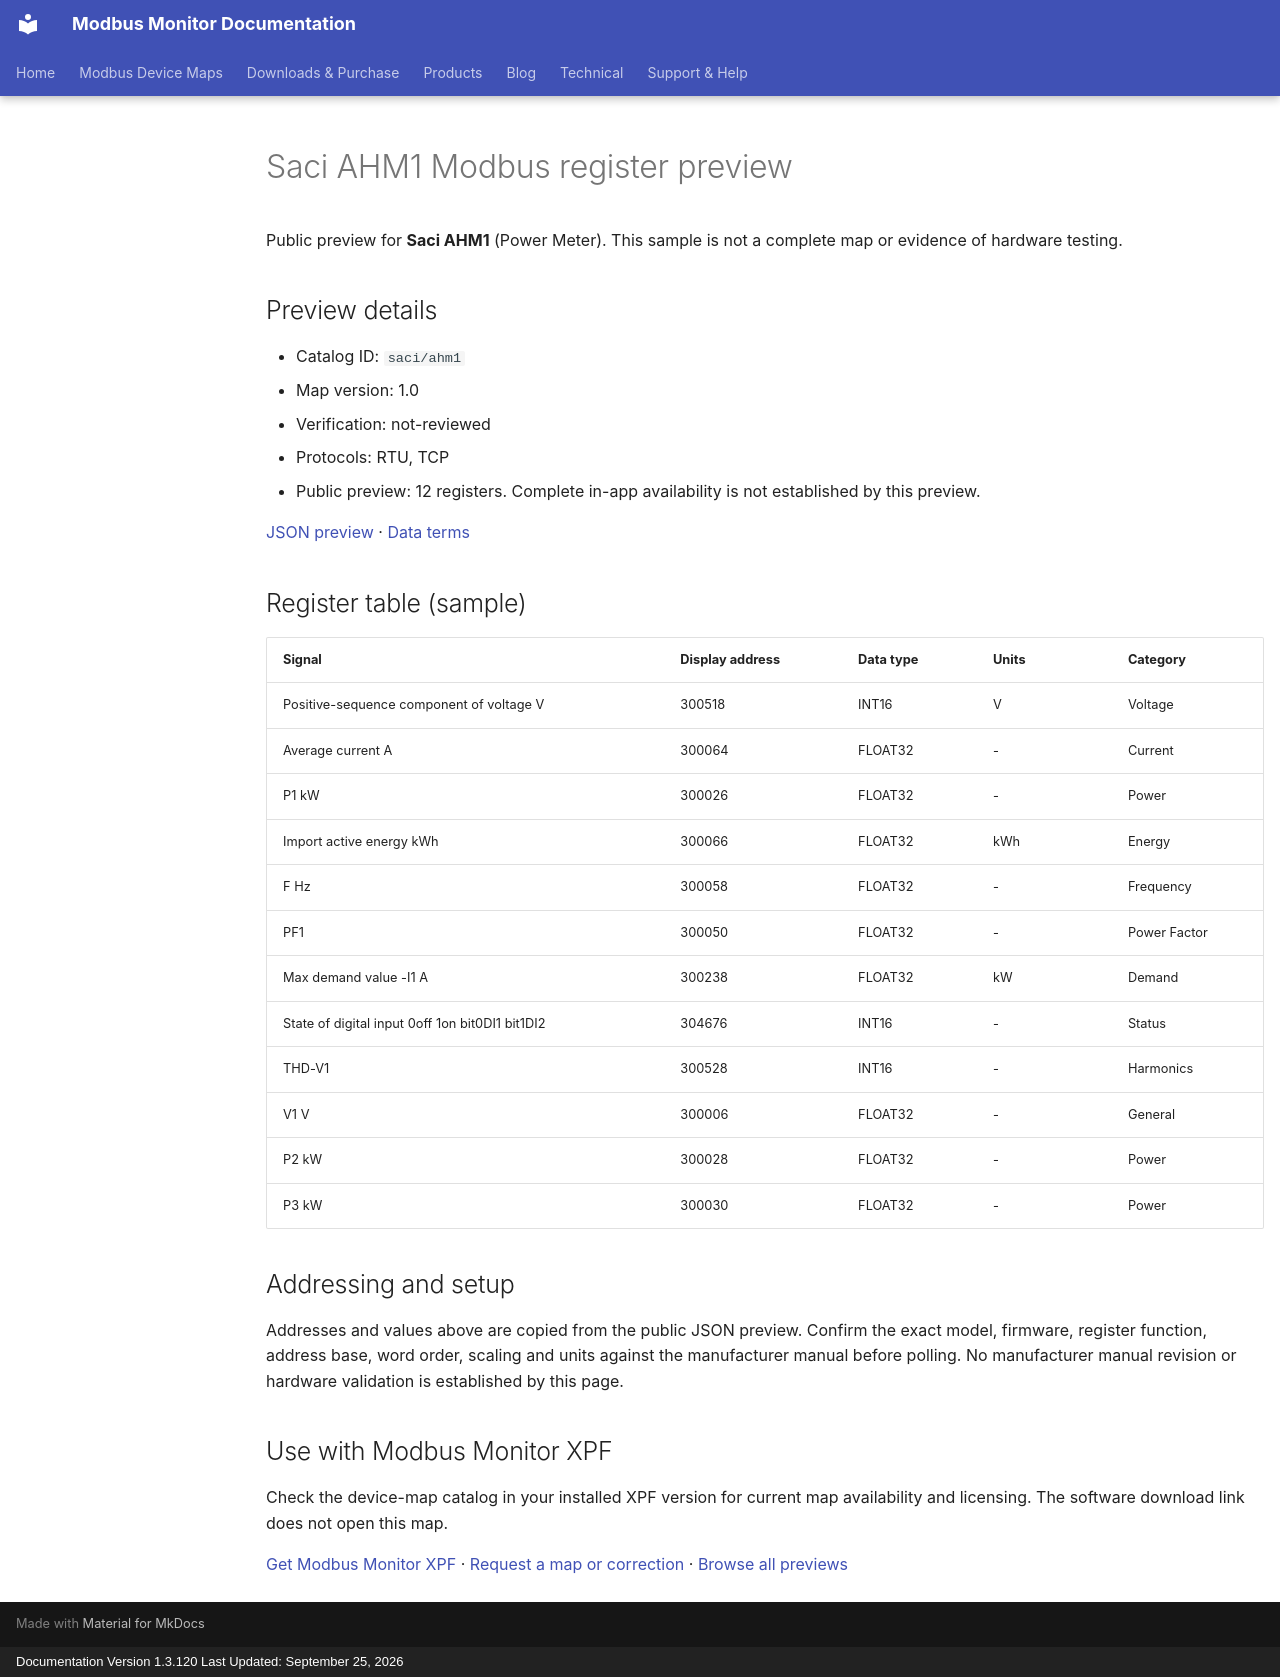

repository: Modbus-Monitor/modbus-monitor-docs · page: modbus-device-maps/previews/saci/ahm1/index.html · generator: mkdocs · copyright: Documentation Version 1.3.120 Last Updated: September 25, 2026

---
title: "Saci AHM1 Modbus register preview"
description: "Sample register addresses and data types for Saci AHM1. Public preview with JSON source and verification status."
---

# Saci AHM1 Modbus register preview

Public preview for **Saci AHM1** (Power Meter).
This sample is not a complete map or evidence of hardware testing.

## Preview details

- Catalog ID: `saci/ahm1`
- Map version: 1.0
- Verification: not-reviewed
- Protocols: RTU, TCP
- Public preview: 12 registers. Complete in-app availability is not established by this preview.

[JSON preview](https://modbus-monitor.github.io/modbus-device-maps/maps/saci/ahm1.json) · [Data terms](https://modbus-monitor.github.io/modbus-device-maps/data-license/)

## Register table (sample)

| Signal | Display address | Data type | Units | Category |
|---|---|---|---|---|
| Positive-sequence component of voltage V | 300518 | INT16 | V | Voltage |
| Average current A | 300064 | FLOAT32 | - | Current |
| P1 kW | 300026 | FLOAT32 | - | Power |
| Import active energy kWh | 300066 | FLOAT32 | kWh | Energy |
| F Hz | 300058 | FLOAT32 | - | Frequency |
| PF1 | 300050 | FLOAT32 | - | Power Factor |
| Max demand value -I1 A | 300238 | FLOAT32 | kW | Demand |
| State of digital input 0off 1on bit0DI1 bit1DI2 | 304676 | INT16 | - | Status |
| THD-V1 | 300528 | INT16 | - | Harmonics |
| V1 V | 300006 | FLOAT32 | - | General |
| P2 kW | 300028 | FLOAT32 | - | Power |
| P3 kW | 300030 | FLOAT32 | - | Power |

## Addressing and setup

Addresses and values above are copied from the public JSON preview. Confirm the exact model, firmware, register function, address base, word order, scaling and units against the manufacturer manual before polling. No manufacturer manual revision or hardware validation is established by this page.

## Use with Modbus Monitor XPF

Check the device-map catalog in your installed XPF version for current map availability and licensing. The software download link does not open this map.

[Get Modbus Monitor XPF](https://docs.quantumbitsolutions.com/downloads-purchase/) · [Request a map or correction](https://github.com/Modbus-Monitor/modbus-device-maps/issues/new/choose) · [Browse all previews](https://docs.quantumbitsolutions.com/modbus-device-maps/)

<script type="application/ld+json">{"@context": "https://schema.org", "@type": "Dataset", "name": "Saci AHM1 public register preview", "description": "Sample register addresses and data types; not a complete map or hardware verification.", "url": "https://docs.quantumbitsolutions.com/modbus-device-maps/previews/saci/ahm1/", "license": "https://modbus-monitor.github.io/modbus-device-maps/data-license/", "creator": {"@type": "Organization", "name": "Quantum Bit Solutions", "url": "https://quantumbitsolutions.com/"}, "distribution": {"@type": "DataDownload", "encodingFormat": "application/json", "contentUrl": "https://modbus-monitor.github.io/modbus-device-maps/maps/saci/ahm1.json"}}</script>
